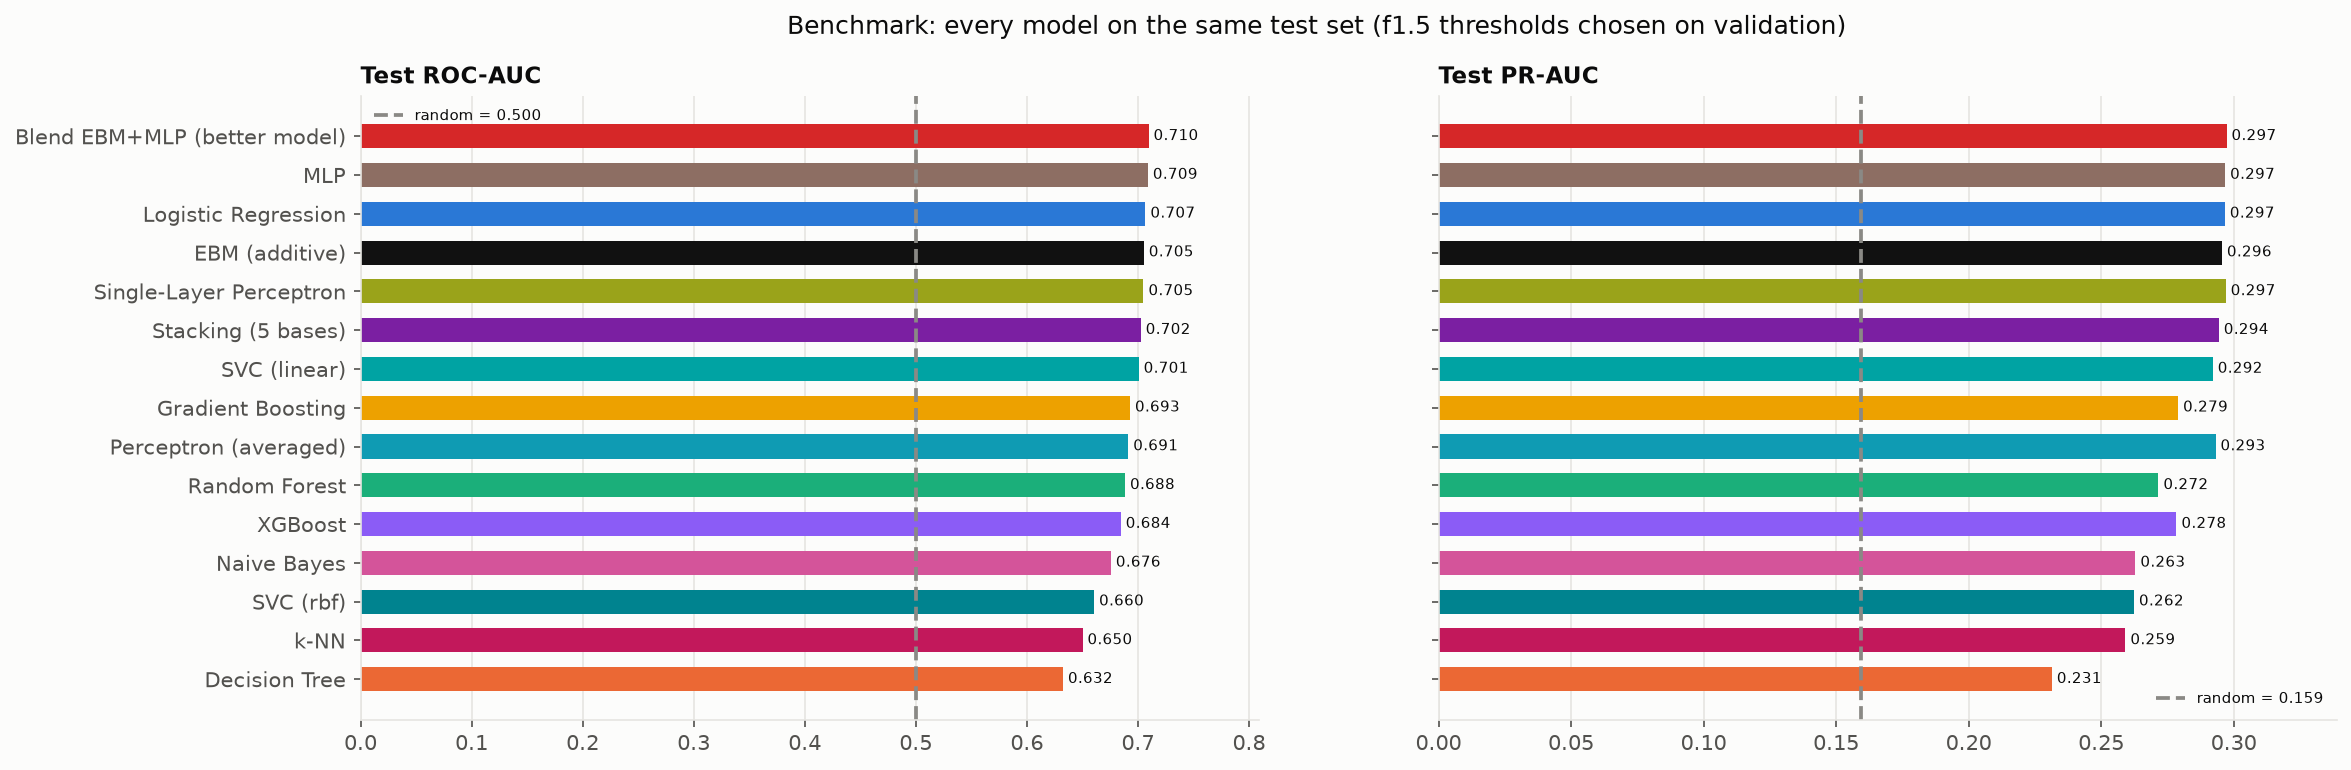

Source data for this figure (header and first rows):
Model, chosen_threshold, val_f1.5, threshold_rule, test_logloss, test_accuracy, test_precision, test_recall, test_f1, test_roc_auc, test_pr_auc, test_tn, test_fp, test_fn, test_tp, test_threshold, test_threshold_auto_selected, test_accuracy@0.5, test_precision@0.5, test_recall@0.5, test_f1@0.5, test_recall@f1_rule, test_precision@f1_rule, test_recall@youden_rule
Logistic Regression, 0.2207, 0.4311, f1.5, 0.459, 0.4483, 0.2058, 0.8623, 0.3323, 0.7067, 0.2966, 596, 1015, 42, 263, 0.2207, False, 0.8132, 0.3468, 0.1967, 0.251, 0.4492, 0.3065, 0.8426
Decision Tree, 0.1573, 0.4054, f1.5, 0.5198, 0.2996, 0.1741, 0.9082, 0.2922, 0.6325, 0.2314, 297, 1314, 28, 277, 0.1573, False, 0.7844, 0.275, 0.2164, 0.2422, 0.623, 0.2207, 0.623
Random Forest, 0.2349, 0.4184, f1.5, 0.4468, 0.4817, 0.2129, 0.8361, 0.3393, 0.6884, 0.2716, 668, 943, 50, 255, 0.2349, False, 0.8278, 0.3239, 0.07541, 0.1223, 0.6623, 0.2443, 0.6623
Gradient Boosting, 0.2659, 0.42, f1.5, 0.459, 0.5172, 0.2227, 0.8164, 0.35, 0.6928, 0.279, 742, 869, 56, 249, 0.2659, False, 0.8184, 0.3307, 0.1377, 0.1944, 0.7311, 0.2367, 0.7311
XGBoost, 0.2617, 0.4149, f1.5, 0.4561, 0.5449, 0.2223, 0.7443, 0.3424, 0.6845, 0.2784, 817, 794, 78, 227, 0.2617, False, 0.821, 0.3603, 0.1607, 0.2222, 0.7443, 0.2223, 0.7443
SVC (linear), 0.1005, 0.4273, f1.5, 0.4068, 0.3977, 0.1948, 0.8885, 0.3196, 0.7006, 0.2921, 491, 1120, 34, 271, 0.1005, False, 0.8413, 0.5556, 0.01639, 0.03185, 0.7377, 0.2494, 0.7607
SVC (rbf), 0.1181, 0.4084, f1.5, 0.4191, 0.3956, 0.1907, 0.8623, 0.3124, 0.6605, 0.2624, 495, 1116, 42, 263, 0.1181, False, 0.8408, 0.0, 0.0, 0.0, 0.7705, 0.2119, 0.7705
k-NN, 0.1306, 0.4144, f1.5, 0.4294, 0.488, 0.2045, 0.7672, 0.323, 0.6501, 0.2591, 701, 910, 71, 234, 0.1306, False, 0.8408, 0.0, 0.0, 0.0, 0.7475, 0.2099, 0.7475
Naive Bayes, 0.03633, 0.4189, f1.5, 0.6568, 0.4656, 0.207, 0.8328, 0.3316, 0.6756, 0.2629, 638, 973, 51, 254, 0.03633, False, 0.739, 0.2695, 0.3738, 0.3132, 0.4984, 0.2508, 0.8328
Perceptron (averaged), 0.2402, 0.4273, f1.5, 0.4626, 0.4541, 0.2076, 0.8623, 0.3346, 0.6913, 0.2931, 607, 1004, 42, 263, 0.2402, False, 0.8262, 0.3772, 0.141, 0.2053, 0.8098, 0.2245, 0.8098
Single-Layer Perceptron, 0.2207, 0.434, f1.5, 0.4604, 0.44, 0.2037, 0.8656, 0.3298, 0.705, 0.297, 579, 1032, 41, 264, 0.2207, False, 0.8116, 0.3409, 0.1967, 0.2495, 0.5934, 0.2815, 0.8098
MLP, 0.2143, 0.4305, f1.5, 0.4611, 0.38, 0.1932, 0.9115, 0.3188, 0.7089, 0.2967, 450, 1161, 27, 278, 0.2143, False, 0.8199, 0.3462, 0.1475, 0.2069, 0.5574, 0.2901, 0.5574
EBM (additive), 0.2211, 0.4323, f1.5, 0.4592, 0.4374, 0.2034, 0.8689, 0.3296, 0.7053, 0.2955, 573, 1038, 40, 265, 0.2211, False, 0.8126, 0.343, 0.1934, 0.2474, 0.8098, 0.2254, 0.8098
Stacking (5 bases), 0.1148, 0.4329, f1.5, 0.4078, 0.453, 0.2072, 0.8623, 0.3342, 0.7025, 0.2944, 605, 1006, 42, 263, 0.1148, False, 0.8403, 0.4444, 0.01311, 0.02548, 0.6066, 0.2745, 0.8623
Blend EBM+MLP (better model), 0.2072, 0.4328, f1.5, 0.4582, 0.3794, 0.1935, 0.9148, 0.3194, 0.7095, 0.2973, 448, 1163, 26, 279, 0.2072, False, 0.8189, 0.3581, 0.1738, 0.234, 0.6131, 0.2821, 0.8361
